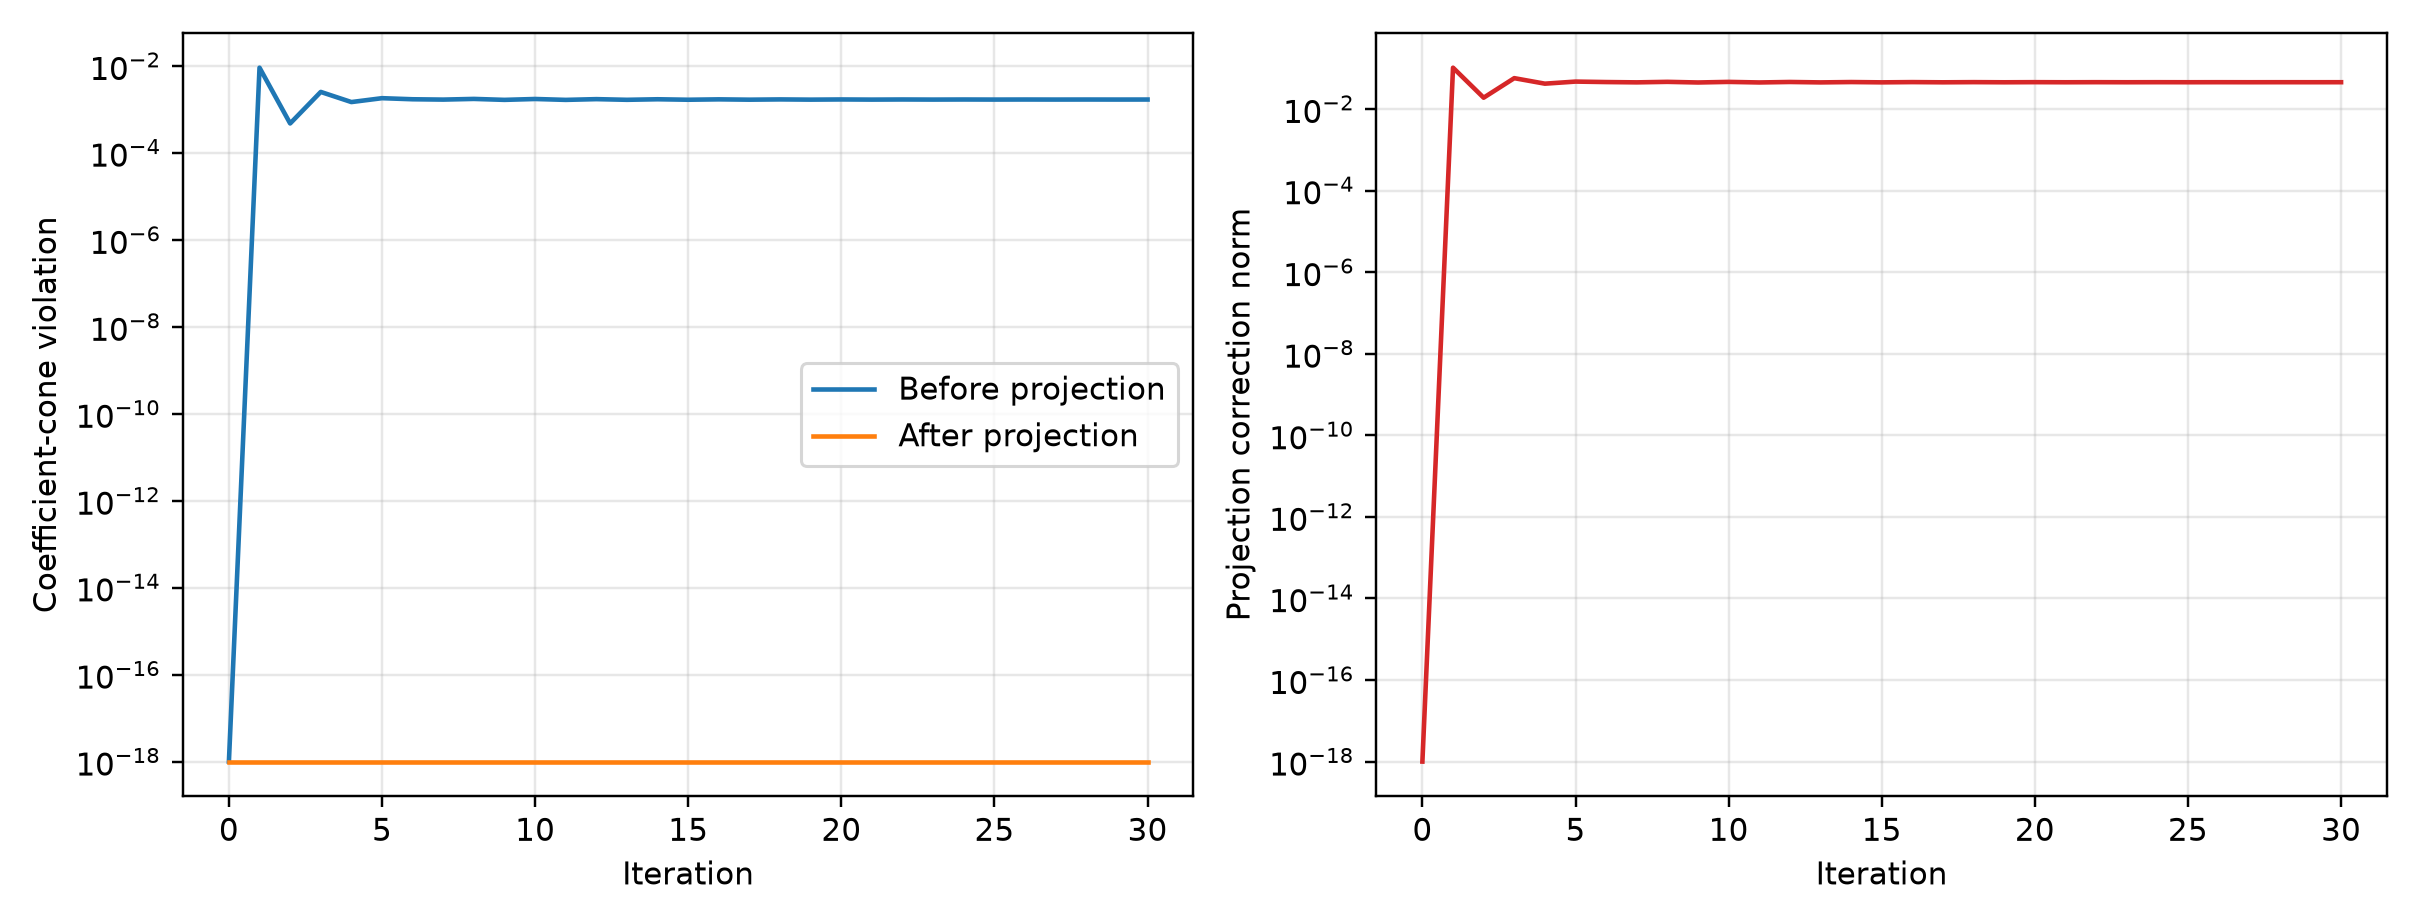

The table this chart was drawn from, first rows:
iteration, pre_projection_violation, projection_correction_norm, post_projection_violation, mean_squared_residual, relative_update, projection_reproduced
0, 0.0, 0.0, 0.0, 0.01203, 0.0, True
1, 0.009143, 0.1029, 0.0, 0.009439, 0.1162, True
2, 0.0004768, 0.01891, 0.0, 0.008932, 0.05552, True
3, 0.002533, 0.05697, 0.0, 0.008797, 0.03072, True
4, 0.001481, 0.04174, 0.0, 0.008759, 0.01869, True
5, 0.001819, 0.04694, 0.0, 0.008744, 0.01283, True
6, 0.001718, 0.04572, 0.0, 0.008737, 0.009696, True
7, 0.001687, 0.04494, 0.0, 0.008733, 0.007612, True
8, 0.00175, 0.04626, 0.0, 0.008731, 0.006221, True
9, 0.001664, 0.04463, 0.0, 0.00873, 0.005066, True
10, 0.001742, 0.04614, 0.0, 0.008729, 0.004178, True
11, 0.001662, 0.0447, 0.0, 0.008728, 0.00344, True
12, 0.001729, 0.04592, 0.0, 0.008727, 0.002847, True
13, 0.001669, 0.04485, 0.0, 0.008727, 0.002349, True
14, 0.001718, 0.04573, 0.0, 0.008727, 0.001944, True
15, 0.001675, 0.04498, 0.0, 0.008727, 0.001606, True
16, 0.00171, 0.0456, 0.0, 0.008727, 0.001328, True
17, 0.00168, 0.04507, 0.0, 0.008727, 0.001097, True
18, 0.001704, 0.0455, 0.0, 0.008727, 0.0009078, True
19, 0.001684, 0.04514, 0.0, 0.008726, 0.0007501, True
20, 0.0017, 0.04544, 0.0, 0.008726, 0.0006204, True
21, 0.001687, 0.04519, 0.0, 0.008726, 0.0005127, True
22, 0.001698, 0.04539, 0.0, 0.008726, 0.000424, True
23, 0.001688, 0.04522, 0.0, 0.008726, 0.0003504, True
24, 0.001696, 0.04536, 0.0, 0.008726, 0.0002897, True
25, 0.00169, 0.04525, 0.0, 0.008726, 0.0002395, True
26, 0.001695, 0.04534, 0.0, 0.008726, 0.000198, True
27, 0.00169, 0.04526, 0.0, 0.008726, 0.0001637, True
28, 0.001694, 0.04533, 0.0, 0.008726, 0.0001353, True
29, 0.001691, 0.04527, 0.0, 0.008726, 0.0001119, True
30, 0.001693, 0.04532, 0.0, 0.008726, 9.249400488746875e-05, True
